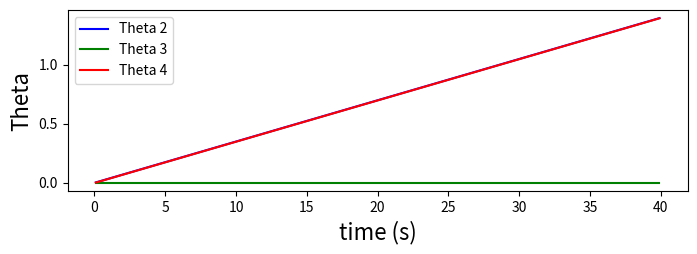

Generate this figure with matplotlib:
# -*- coding: utf-8 -*-
"""
Created on Sun Oct  4 15:00:30 2020
[redacted]
"""

import numpy as np
import matplotlib.pyplot as plt
import matplotlib.animation as animation

#defining a function to solve the matrix equation for position velocity and acceleration.
def pos_vel_acc(r2,r3,r4,d,lf,D,th2,th2d,th2dd):
    A = d - (r2*np.cos(th2))
    B = -r2*np.sin(th2)
    C = np.arccos((-r3**2 - r4**2 + A**2 + B**2)/(2*r3*r4))
    a = r3 + r4*np.cos(C) 
    b = r4*np.sin(C)
    E = np.arctan(b/a)
    th3 = np.arccos(A/np.sqrt(a**2 + b**2)) - E
    th4 = C +th3 
    thf = np.arctan((lf*np.sin(th2))/(D - lf*np.cos(th2)))
    l5 = (D - lf*np.cos(th2))/np.cos(thf)
    velv = np.array([r2*th2d*np.sin(th2) , -r2*th2d*np.cos(th2)])
    velm = np.array([[r3*np.cos(th3) , r4*np.sin(th4)] , [r3*np.cos(th3) , r4*np.cos(th4)]])
    vel = np.linalg.solve(velm, velv)
    th3d = vel[0]
    th4d = vel[1]
    pistondm = np.array([[np.cos(thf) , -l5*np.sin(thf)] , [ np.sin(thf) , l5*np.cos(thf)]])
    pistondv = np.array([lf*th2d*np.sin(th2)  , lf*th2d*np.cos(th2)])
    pistond = np.linalg.solve(pistondm,pistondv)
    l5d = pistond[0]
    thfd = pistond[1]
    f1 = -(r4*np.cos(th4)*th4d**2) - (r3*np.cos(th3)*th3d**2)
    - (r2*np.cos(th2)*th2d**2) - (r2*np.sin(th2)*th2dd)
    f2 = (r4*np.sin(th4)*th4d**2) + (r3*np.sin(th3)*th3d**2) + (r2*np.sin(th2)*th2d**2) - (r2*np.cos(th2)*th2dd)
    accv = np.array([f1 , f2])
    accm = np.array([[r3*np.sin(th3) , +r4*np.sin(th4)] , [r3*np.cos(th3) , r4*np.cos(th4)]]) 
    acc = np.linalg.solve(accm, accv)
    
    pistonddm = np.array([[ np.cos(thf) , -l5*np.sin(thf)] , [ np.sin(thf) , l5*np.cos(thf) ]])
    p1 = lf*(th2dd*np.sin(th2) + th2d**2*np.cos(th2)) + 2*l5d*thfd*np.sin(thf)  + l5*thfd**2*np.cos(thf)
    p2 = lf*(th2dd*np.cos(th2) - th2d**2*np.sin(th2)) - 2*l5d*thfd*np.cos(thf)  + l5*thfd**2*np.sin(thf)
    pistonddv = np.array([p1,p2])
    
    pistondd = np.linalg.solve(pistonddm,pistonddv)
    l5dd = pistondd[0]
    thfdd = pistondd[1]
    
    return [th3,th4,vel,acc,l5d,thfd,l5dd,thfdd,l5,thf]
 
#defining constants 
tstop = 40
tinc = 0.1
t = np.arange(tinc,tstop,tinc)

d= 5 #AD
l2 = 5 #AB
l3 = 5 #BC
l4 = 5 #CD
lf = 3 #AF
D = 2 #AE

# setting initial conditions
th2dd = 0.0 #theta 2 double dot (Angular acceleration)
th2d0 = np.radians(80)/tstop
th2d =np.zeros(len(t))
th20 = np.radians(10)
th2 = np.zeros(len(t))

for i in range(0,len(t)):
    th2d[i] = th2d0 + th2dd*t[i]
    th2[i]  =  th2d0*t[i]  +  0.5*th2dd*t[i]**2

still = []
for i in range(0,len(t)):
    ans = final = pos_vel_acc(l2,l3,l4,d,lf,D,th2[i],th2d[i],th2dd)
    still.append(ans)
    
Th3 = []
Th4 = []
Th3d = []
Th4d = []
Th3dd = []
Th4dd = []
l5d = []
thfd = []
l5dd = []
thfdd =[]
Bx = []
By = []
Cx = []
Cy = []
l5 = []
thf = []

#creating data arrays
for i in range(0,len(t)):
    Th3.append(still[i][0])
    if 2*3.14 - still[i][1] > 1.57:
        Th4.append(abs(-3.14 + still[i][1]))
    elif 2*3.14 + still[i][1] < -1.57:
        Th4.append(abs(3.14 + still[i][1]))
    else :
        Th4.append(abs(2*3.14 - still[i][1]))
    Th3d.append(still[i][2][0])
    Th4d.append(still[i][2][1])
    Th3dd.append(still[i][3][0])
    Th4dd.append(still[i][3][1])   
    l5d.append(still[i][4])
    thfd.append(still[i][5])
    l5dd.append(still[i][6])
    thfdd.append(still[i][7])
    Bx.append(l2*np.cos(th2[i]))
    By.append(l2*np.sin(th2[i]))
    Cx.append(d + l4*np.cos(Th4[i]))
    Cy.append(l4*np.sin(Th4[i]))
    l5.append(still[i][8])
    thf.append(still[i][9])

#Creating animation
'''fig = plt.figure()
fig.canvas.set_window_title('Matplotlib Animation')
ax = fig.add_subplot(111, aspect='equal', autoscale_on=False, xlim=(-20,20), ylim=(-20,20))
ax.grid()
ax.set_title('Four-Bar motion')
ax.axes.xaxis.set_ticklabels([])
ax.axes.yaxis.set_ticklabels([])
line, = ax.plot([], [], 'o-', lw=2, color='#de2d26')


# initialization function
def init():
    line.set_data([], [])
    return line,

# animation function
def animate(i):
    x_points = [0, Bx[i], Cx[i],d]
    y_points = [0, By[i], Cy[i],0]

    line.set_data(x_points, y_points)
    return line,


ani = animation.FuncAnimation(fig, animate, init_func=init, frames=len(t), interval=180, blit=True, repeat=False)
ani.save('Case 10.mp4', fps=30, extra_args=['-vcodec', 'libx264'])
##plt.show()
'''
#Plotting relevant graphs
fig = plt.figure(1, figsize=(8,8))
ax3 = fig.add_subplot(311)
plt.plot(t, th2, 'b-', label = 'Theta 2')
plt.plot(t, Th3, 'g-', label = 'Theta 3')
plt.plot(t, Th4, 'r-', label = 'Theta 4')
ax3.set_xlabel('time (s)',size='16')
ax3.set_ylabel('Theta',size='16')
ax3.legend(loc="best")







